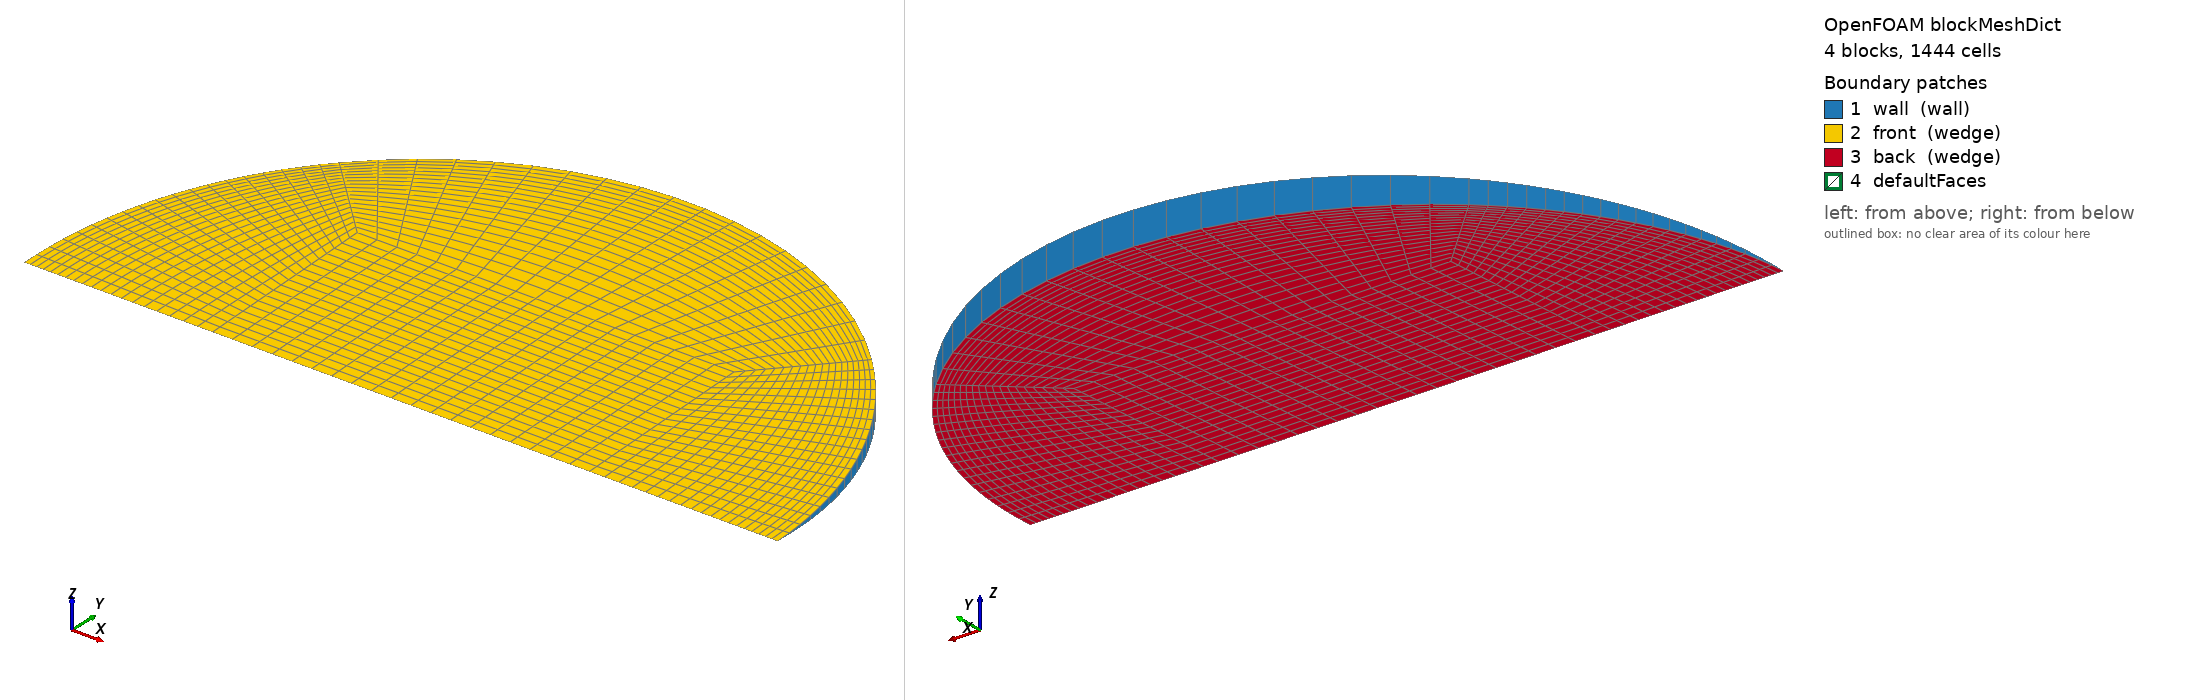

OpenFOAM case: the mesh blockMesh builds from blockMeshDict, 4 block(s), 1444 cells. Boundary patches (legend numbers): 1 wall (wall), 2 front (wedge), 3 back (wedge), 4 defaultFaces. Left view from above one corner, right view from below the opposite corner. Boundary conditions: 0 field file(s) under 0/; 0 of 4 drawn patches have an entry in a shipped field file.

=== system/blockMeshDict ===
/*--------------------------------*- C++ -*----------------------------------*\
  =========                 |
  \\      /  F ield         | OpenFOAM: The Open Source CFD Toolbox
   \\    /   O peration     | Objective 2 (Rajasthan) PCM capsule CFD
    \\  /    A nd           | generated by make_case.py -- edit the generator,
     \\/     M anipulation  | not this file
\*---------------------------------------------------------------------------*/
FoamFile
{
    version     2.0;
    format      ascii;
    class       dictionary;
    object      blockMeshDict;
}
// * * * * * * * * * * * * * * * * * * * * * * * * * * * * * * * * * * * * * //

scale   1;
vertices
(
    (-0.015 0 -0)
    (0.015 0 -0)
    (0.015 0.0149857233 -0.00065429081)
    (-0.015 0.0149857233 -0.00065429081)
    (0.015 0.0149857233 0.00065429081)
    (-0.015 0.0149857233 0.00065429081)
    (0.03 0 -0)
    (0.0212132034 0.0211930132 -0.000925306938)
    (0.0212132034 0.0211930132 0.000925306938)
    (-0.0212132034 0.0211930132 -0.000925306938)
    (-0.0212132034 0.0211930132 0.000925306938)
    (-0.03 0 -0)
);

blocks
(
    // core
    hex (0 1 2 3 0 1 4 5) (19 19 1) simpleGrading (1 1 1)
    // right
    hex (1 6 7 2 1 6 8 4) (19 19 1) simpleGrading (0.4 1 1)
    // top
    hex (3 2 7 9 5 4 8 10) (19 19 1) simpleGrading (1 0.4 1)
    // left
    hex (11 0 3 9 11 0 5 10) (19 19 1) simpleGrading (2.5 1 1)
);

edges
(
    arc 6 7 (0.027716386 0.0114695761 -0.000500772506)
    arc 6 8 (0.027716386 0.0114695761 0.000500772506)
    arc 7 9 (1.8369702e-18 0.0299714466 -0.00130858162)
    arc 8 10 (1.8369702e-18 0.0299714466 0.00130858162)
    arc 9 11 (-0.027716386 0.0114695761 -0.000500772506)
    arc 10 11 (-0.027716386 0.0114695761 0.000500772506)
);

boundary
(
    wall
    {
        type wall;
        faces
        (
            (6 7 8 6)
            (7 9 10 8)
            (9 11 11 10)
        );
    }
    front
    {
        type wedge;
        faces
        (
            (0 1 4 5)
            (1 6 8 4)
            (5 4 8 10)
            (11 0 5 10)
        );
    }
    back
    {
        type wedge;
        faces
        (
            (0 1 2 3)
            (1 6 7 2)
            (3 2 7 9)
            (11 0 3 9)
        );
    }
);

mergePatchPairs
(
);

// ************************************************************************* //
